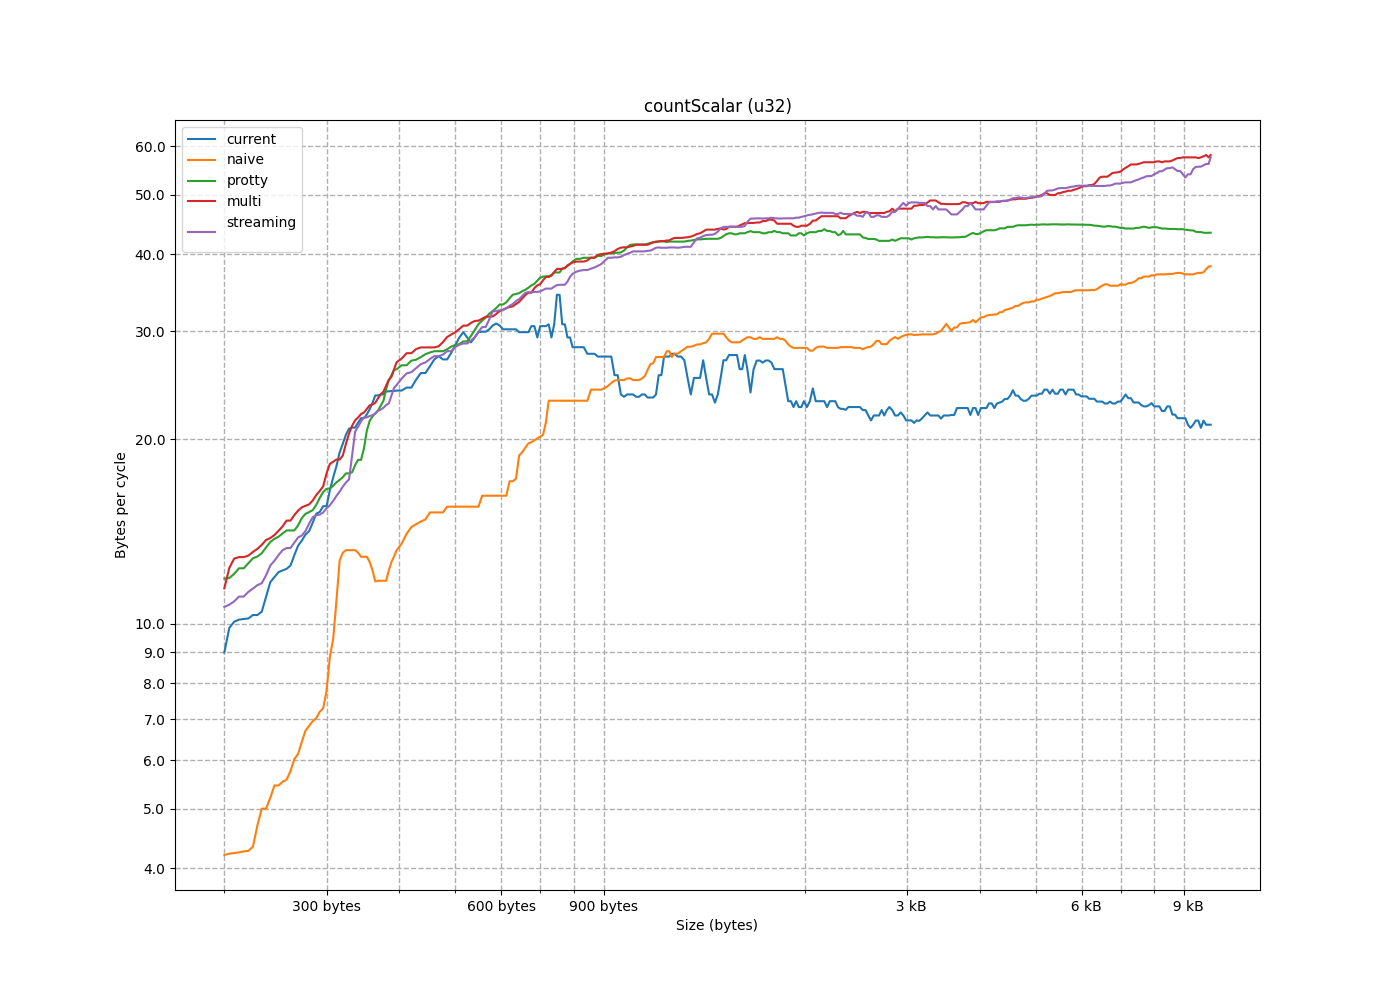

The data file committed next to this chart (first rows):
size, current, naive, protty, multi, streaming
4, 0.4153, 1.117, 1.022, 0.5746, 0.7652
8, 1.238, 1.959, 1.749, 1.27, 1.305
12, 1.765, 2.419, 3.006, 3.036, 2.269
16, 1.959, 2.183, 2.512, 3.779, 3.3
20, 2.157, 3.174, 4.932, 5.061, 4.41
24, 2.631, 3.375, 5.972, 6.073, 5.293
28, 1.987, 3.938, 6.754, 7.076, 5.015
32, 3.114, 3.766, 8.053, 8.094, 6.234
36, 6.129, 2.885, 8.871, 7.624, 5.214
40, 3.111, 1.947, 2.667, 3.946, 5.259
44, 2.099, 2.028, 5.887, 3.712, 5.516
48, 4.687, 2.592, 8.775, 9.248, 10.96
52, 5.945, 2.555, 7.004, 8.902, 7.574
56, 6.147, 3.754, 8.206, 12.89, 11.2
60, 5.599, 4.082, 15.02, 15.1, 13.81
64, 6.231, 4.065, 16.18, 9.971, 7.968
68, 10.14, 3.048, 5.642, 8.569, 4.463
72, 6.993, 3.909, 8.436, 7.622, 7.248
76, 10.18, 3.463, 5.493, 6.981, 8.625
80, 6.725, 4.169, 8.858, 8.33, 9.446
84, 5.013, 3.846, 11.83, 5.519, 5.202
88, 5.895, 3.294, 11.87, 6.448, 4.265
92, 4.057, 4.19, 9.165, 7.589, 10.64
96, 8.298, 4.217, 12.86, 11.93, 11.35
100, 17.8, 4.169, 13.79, 12.75, 11.48
104, 15.25, 4.162, 12.89, 13.25, 11.65
108, 15.19, 4.269, 15.38, 13.85, 12.55
112, 14.13, 4.253, 15.87, 14.29, 13.27
116, 13.83, 4.238, 13.18, 14.55, 13.82
120, 13.32, 4.27, 16.96, 15.16, 14.01
124, 12.56, 4.233, 17.41, 15.54, 13.85
128, 12.26, 21.12, 18.02, 15.44, 15.02
132, 20.86, 20.78, 16.62, 15.61, 15.04
136, 21.21, 19.08, 17.05, 16.06, 13.1
140, 12.19, 17.69, 11.31, 15.71, 15.1
144, 17.48, 18.23, 13.95, 13.75, 16.24
148, 10.03, 14.78, 18.38, 16.37, 16.09
152, 15.04, 12.32, 15.08, 18.23, 12.35
156, 15.85, 13.06, 11.65, 12.95, 13.31
160, 5.713, 13.3, 7.813, 9.749, 7.819
164, 10.48, 13.58, 14.68, 10.91, 16.87
168, 11.73, 7.285, 13.46, 10.93, 9.831
172, 12.11, 6.693, 11.88, 13.65, 10.35
176, 10.46, 9.504, 12.73, 18.22, 10.68
180, 12.33, 8.278, 15.15, 14.92, 11.65
184, 11.66, 5.018, 7.811, 9.535, 8.415
188, 7.698, 5.56, 11.28, 12.81, 9.605
192, 10.22, 5.405, 12.39, 13.25, 14.34
196, 7.982, 4.403, 22.09, 21.43, 14.81
200, 9.67, 5.508, 15.27, 21.88, 10.81
204, 10.19, 9.398, 12.25, 19.09, 15.58
208, 13.5, 7.286, 14.27, 20.22, 17.13
212, 22.63, 6.714, 23.31, 22.67, 20.37
216, 21.75, 6.168, 7.796, 12.27, 7.893
220, 19.39, 6.121, 14.13, 18.53, 21.62
224, 17.17, 6.937, 18.63, 22.12, 15.28
228, 7.904, 4.985, 16.22, 23.6, 21.77
232, 21.52, 5.591, 13.73, 14.06, 20.76
236, 27.46, 4.93, 25.98, 25.38, 12.8
240, 23.92, 7.1, 25.86, 22.73, 24.7
... 320 more rows
